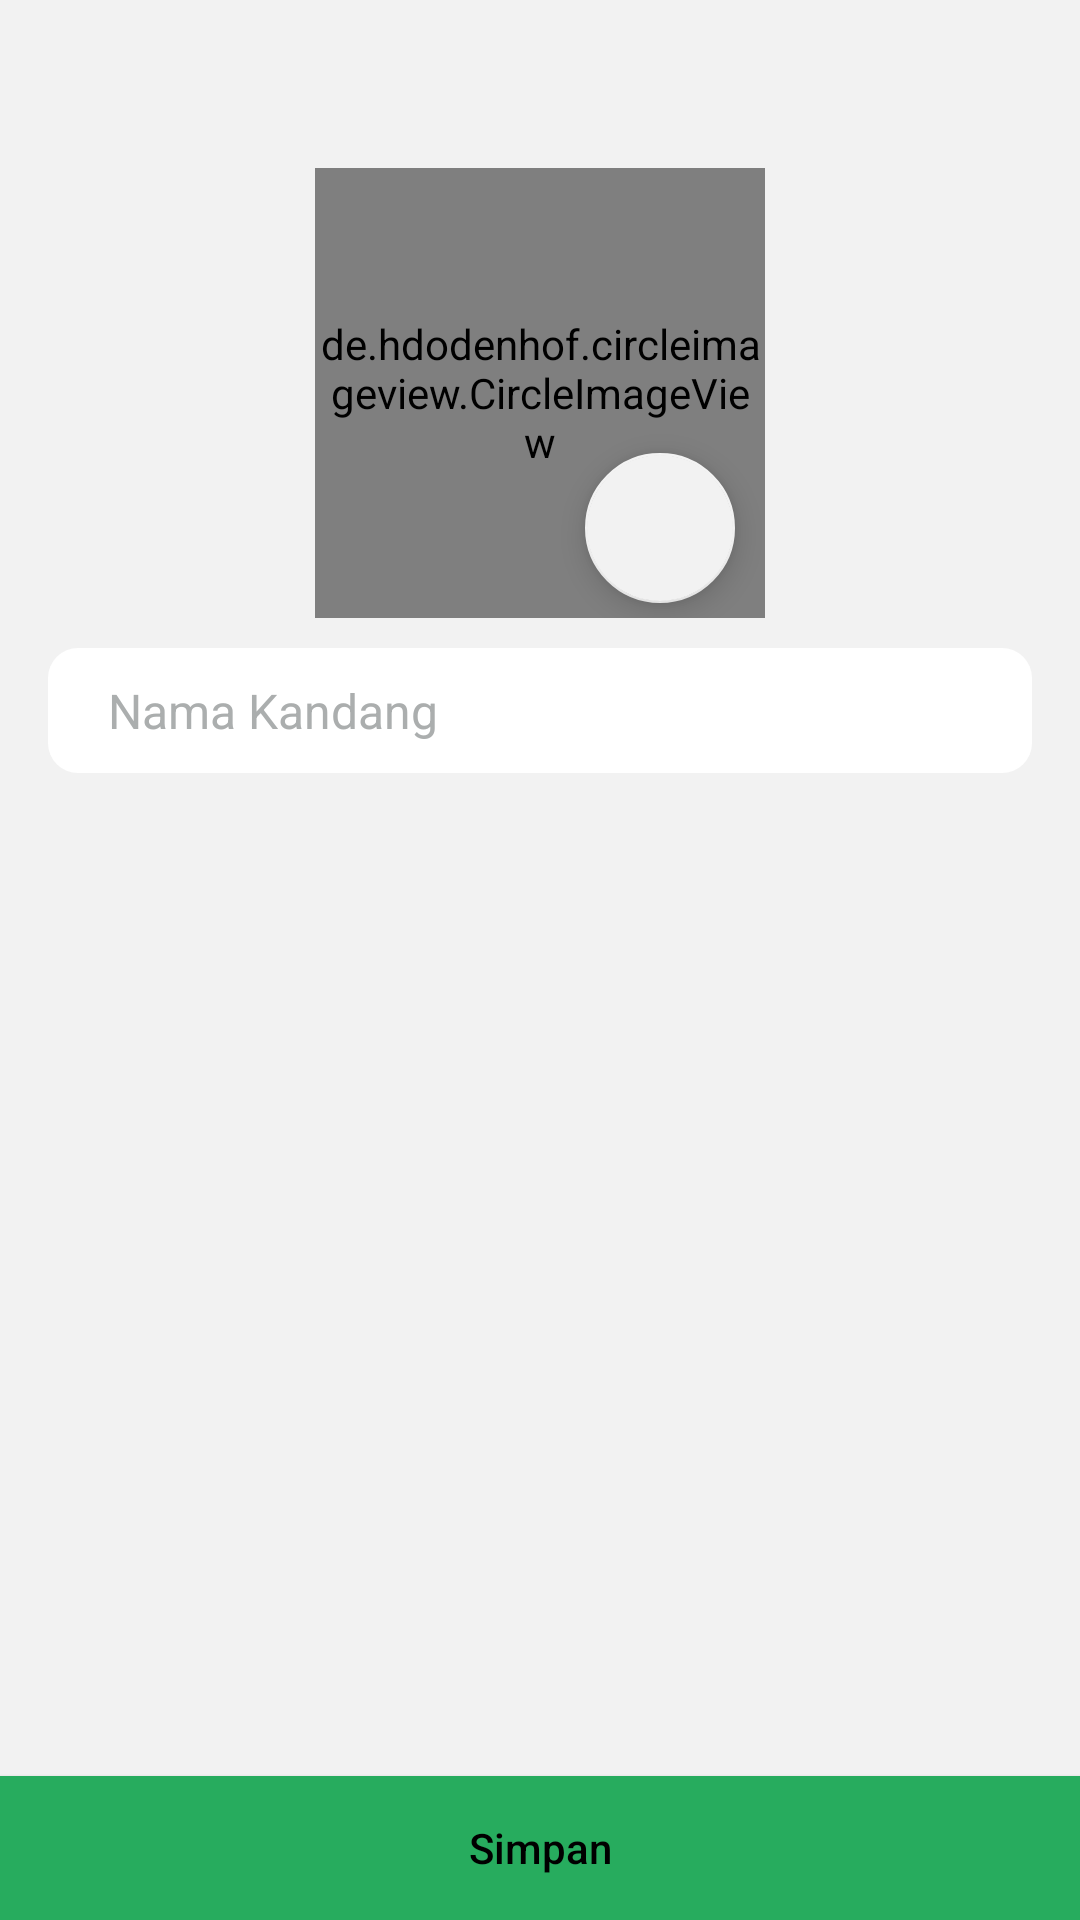

Android layout source for this screen:
<!-- AndroidManifest.xml: application theme AppTheme -->
<!-- res/layout/activity_edit_kandang.xml -->
<RelativeLayout
    xmlns:android="http://schemas.android.com/apk/res/android"
    xmlns:app="http://schemas.android.com/apk/res-auto"
    xmlns:tools="http://schemas.android.com/tools"
    android:layout_width="match_parent"
    android:layout_height="wrap_content"
    android:background="@color/background"
    android:id="@+id/navigation_drawer_layout"
    tools:context="id.sapi.ktp.aplikasiktpsapi.edit.EditKandang">
    <RelativeLayout
        android:id="@+id/parentLayout"
        android:layout_width="match_parent"
        android:layout_height="wrap_content">
        <android.support.v7.widget.Toolbar
            android:id="@+id/toolbar"
            android:layout_width="match_parent"
            android:layout_height="?actionBarSize"
            android:background="@color/background"
            app:popupTheme="@style/ThemeOverlay.AppCompat.Light">
            <TextView
                android:layout_width="wrap_content"
                android:layout_height="wrap_content"
                android:textColor="@color/alltext"
                android:textSize="@dimen/titlesize"
                android:layout_gravity="center"
                android:id="@+id/toolbar_title" />
        </android.support.v7.widget.Toolbar>
        <FrameLayout
            android:layout_below="@id/toolbar"
            android:id="@+id/frame"
            android:layout_width="150dp"
            android:layout_height="150dp"
            android:layout_centerHorizontal="true">
            <de.hdodenhof.circleimageview.CircleImageView
                android:id="@+id/foto"
                android:layout_width="150dp"
                android:layout_height="150dp"
                android:scaleType="centerCrop"
                android:src="@drawable/avatar"
                app:civ_border_width="1dp"
                app:civ_border_color="#ffffff"
                android:layout_gravity="center" />
            <android.support.design.widget.FloatingActionButton
                android:id="@+id/btnfoto"
                android:layout_width="50dp"
                android:layout_height="50dp"
                android:clickable="true"
                android:layout_marginRight="10dp"
                android:layout_marginBottom="5dp"
                android:src="@drawable/ic_camera_alt_black_24dp"
                android:layout_gravity="bottom|right"/>
        </FrameLayout>
        <LinearLayout
            android:layout_below="@id/frame"
            android:layout_width="match_parent"
            android:layout_height="wrap_content"
            android:layout_marginLeft="16sp"
            android:layout_marginRight="16sp"
            android:orientation="vertical">
            <EditText
                android:id="@+id/idKandang"
                android:layout_width="match_parent"
                android:layout_height="wrap_content"
                android:hint="id Jenis"
                android:textSize="16sp"
                android:layout_marginTop="20dp"
                android:enabled="false"
                android:visibility="gone"
                android:background="@drawable/rounded_view"
                android:textColor="@color/alltext"/>
            <EditText
                android:layout_marginTop="10dp"
                android:layout_width="match_parent"
                android:layout_height="wrap_content"
                android:hint="Nama Kandang"
                android:textColorHint="@color/hinttext"
                android:textColor="@color/alltext"
                android:textSize="16sp"
                android:background="@drawable/rounded_view"
                android:id="@+id/kandang" />
        </LinearLayout>
    </RelativeLayout>
    <Button
        android:id="@+id/btnSimpan"
        android:layout_width="match_parent"
        android:layout_height="wrap_content"
        android:text="Simpan"
        android:textColor="@color/alltext"
        android:background="#27AC5E"
        android:layout_alignParentBottom="true"
        android:textAllCaps="false"/>
</RelativeLayout>
<!-- resources referenced by this layout -->
<resources>
  <color name="alltext">#000000</color>
  <color name="background">#f2f2f2</color>
  <color name="hinttext">#abaeae</color>
  <dimen name="titlesize">17sp</dimen>
  <!-- drawable rounded_view (drawable-v24) -->
  <?xml version="1.0" encoding="utf-8"?>
  <shape xmlns:android="http://schemas.android.com/apk/res/android"
      android:shape="rectangle">
      <solid android:color="#ffffff" />
      <corners android:radius="10dp" />
      <padding
          android:bottom="10dp"
          android:top="10dp"
          android:left="20dp"
          android:right="20dp"/>
  </shape>
  <style name="AppTheme" parent="AppTheme.Base" />
  <style name="AppTheme.Base" parent="Theme.AppCompat.Light.NoActionBar">
          <item name="colorPrimary">@color/background</item>
          <item name="colorPrimaryDark">@color/background</item>
          <item name="colorAccent">@color/background</item>
          <item name="actionModeBackground">@color/background</item>
          <item name="actionBarPopupTheme">@style/Theme.AppCompat.Light</item>
          <item name="android:windowNoTitle">true</item>
          <item name="android:textColorHint">@color/background</item>
          <item name="windowActionModeOverlay">true</item>
          <item name="android:textColor">@color/alltext</item>
      </style>
</resources>
